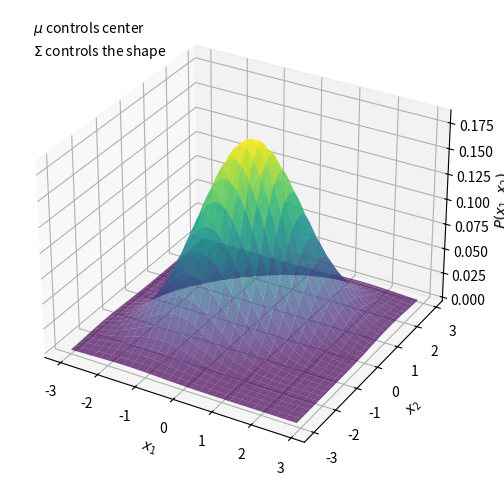

Recreate this plot in Python.
import numpy as np
import matplotlib.pyplot as plt
from mpl_toolkits.mplot3d import Axes3D
from scipy.stats import multivariate_normal

# Define mean vector (mu) and covariance matrix (Sigma)
mu = np.array([0, 0])  # Center of the distribution
Sigma = np.array([[1, 0.5], [0.5, 1]])  # Covariance matrix controlling shape

# Create grid and multivariate normal distribution
x1, x2 = np.mgrid[-3:3:.1, -3:3:.1]
pos = np.dstack((x1, x2))
rv = multivariate_normal(mu, Sigma)
z = rv.pdf(pos)

# Plotting
fig = plt.figure(figsize=(8, 6))
ax = fig.add_subplot(111, projection='3d')
ax.plot_surface(x1, x2, z, cmap="viridis", edgecolor="none", alpha=0.7)

# Add labels and text
ax.set_xlabel('$x_1$')
ax.set_ylabel('$x_2$')
ax.set_zlabel('$P(x_1, x_2)$')
ax.text2D(0.05, 0.95, r"$\mu$ controls center", transform=ax.transAxes)
ax.text2D(0.05, 0.90, r"$\Sigma$ controls the shape", transform=ax.transAxes)

plt.show()
